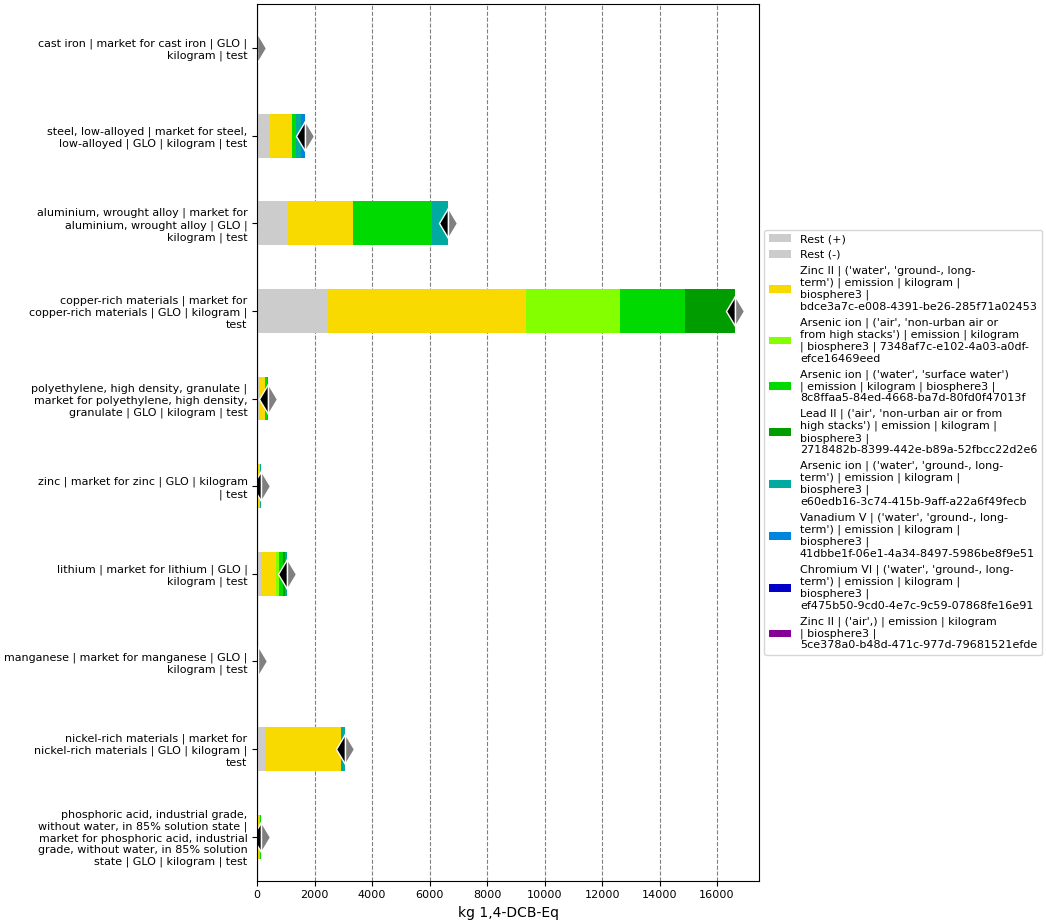

Values plotted in this chart, from the file beside it:
, index, name, categories, type, unit, database, code, cast iron | market for cast iron | GLO |…, steel, low-alloyed | market for steel, l…, aluminium, wrought alloy | market for al…, polyethylene, high density, granulate | …, zinc | market for zinc | GLO | kilogram …, copper-rich materials | market for coppe…, lithium | market for lithium | GLO | kil…, manganese | market for manganese | GLO |…, nickel-rich materials | market for nicke…, phosphoric acid, industrial grade, witho…
0, Score, , , , , , , 4.91, 1673, 6651, 372.5, 121.1, 16619, 1044, 28.12, 3068, 126.9
1, Rest (+), , , , , , , 1.183, 456, 1074, 57.55, 14.94, 2453, 128.9, 4.303, 281.4, 21.16
2, Rest (-), , , , , , , -2.438774755971832e-07, -8.01271222717414e-05, -0.002941, -8.748530176629163e-06, -4.989916422775848e-07, -1.8858214613941945e-05, -1.3904067129488603e-05, -5.355546973747795e-06, -6.29806012760298e-05, -8.075422398218284e-06
3, Zinc II | ('water', 'ground-, long-term'…, Zinc II, ('water', 'ground-, long-term'), emission, kg 1,4-DCB-Eq, biosphere3, bdce3a7c-e008-4391-be26-285f71a02453, 2.066, 746, 2249, 205.9, 88.92, 6900, 536.2, 9.637, 2619, 52.93
4, Arsenic ion | ('air', 'non-urban air or …, Arsenic ion, ('air', 'non-urban air or from high stac…, emission, kg 1,4-DCB-Eq, biosphere3, 7348af7c-e102-4a03-a0df-efce16469eed, , , , 22.39, , 3262, 87.54, , , 11.15
5, Arsenic ion | ('water', 'surface water')…, Arsenic ion, ('water', 'surface water'), emission, kg 1,4-DCB-Eq, biosphere3, 8c8ffaa5-84ed-4668-ba7d-80fd0f47013f, 0.4718, 137.7, 2746, 48.93, 7.84, 2273, 155.3, 4.968, , 34.72
6, Lead II | ('air', 'non-urban air or from…, Lead II, ('air', 'non-urban air or from high stac…, emission, kg 1,4-DCB-Eq, biosphere3, 2718482b-8399-442e-b89a-52fbcc22d2e6, , , , , , 1730, 53.49, , , 6.938
7, Arsenic ion | ('water', 'ground-, long-t…, Arsenic ion, ('water', 'ground-, long-term'), emission, kg 1,4-DCB-Eq, biosphere3, e60edb16-3c74-415b-9aff-a22a6f49fecb, 0.6091, 183.4, 582.1, 37.7, 9.4, , 82.31, 2.887, 167.8, 
8, Vanadium V | ('water', 'ground-, long-te…, Vanadium V, ('water', 'ground-, long-term'), emission, kg 1,4-DCB-Eq, biosphere3, 41dbbe1f-06e1-4a34-8497-5986be8f9e51, , 150.3, , , , , , 3.713, , 
9, Chromium VI | ('water', 'ground-, long-t…, Chromium VI, ('water', 'ground-, long-term'), emission, kg 1,4-DCB-Eq, biosphere3, ef475b50-9cd0-4e7c-9c59-07868fe16e91, , , , , , , , 2.613, , 
10, Zinc II | ('air',) | emission | kilogram…, Zinc II, ('air',), emission, kg 1,4-DCB-Eq, biosphere3, 5ce378a0-b48d-471c-977d-79681521efde, 0.5801, , , , , , , , , 
